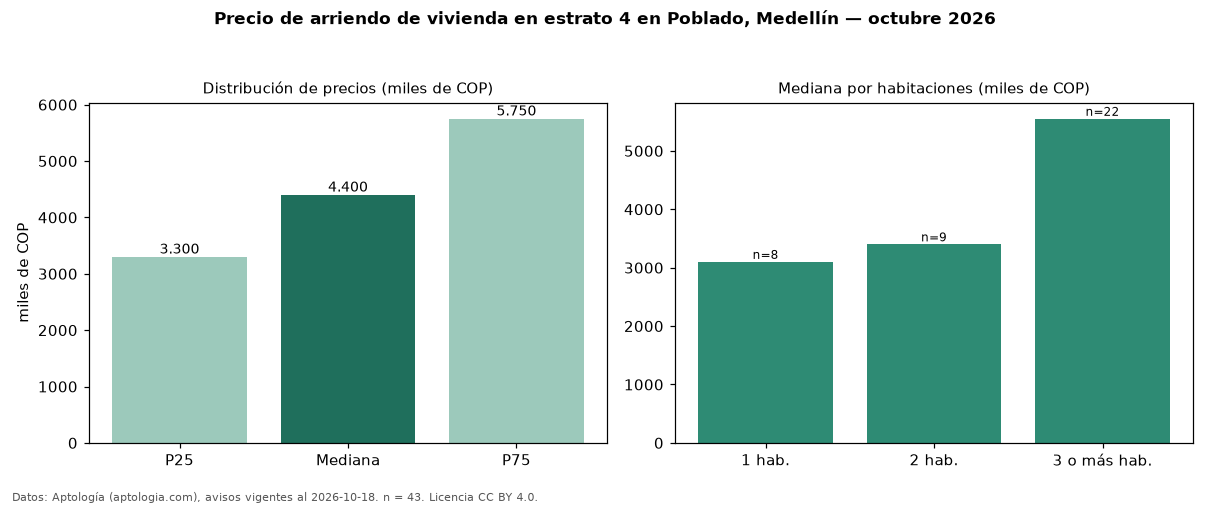

The table this chart was drawn from, first rows:
seccion, metrica, valor, moneda, n
precio, p25, 3300000, COP, 43
precio, mediana, 4400000, COP, 43
precio, p75, 5750000, COP, 43
precio, minimo, 2350000, COP, 43
precio, maximo, 22000000, COP, 43
m2, mediana_precio_m2, 55319, COP, 43
m2, area_mediana_m2, 78.0, m2, 43
banos, mediana_banos, 2.0, , 
parqueadero, pct_con_parqueadero, 58.1, %, 43
estrato, estrato_mas_frecuente, 4, , 43
habitaciones, 1, 3100000, COP, 8
habitaciones, 2, 3400000, COP, 9
habitaciones, 3+, 5550000, COP, 22
fuente, fecha_datos, 2026-10-18, , 
fuente, atribucion, https://www.aptologia.com/arriendo/medel…, , 
fuente, licencia, CC BY 4.0, , 
